Run: headless pygame with SDL's dummy video driver; simulated clock (each Clock.tick advances the game by its frame time, no real sleeping); random seed 0; keys injected as events and as key.get_pressed() state; mouse plan: one left click at the window centre at the start of phase 2, then a move to the lower-right quarter at the start of phase 3.
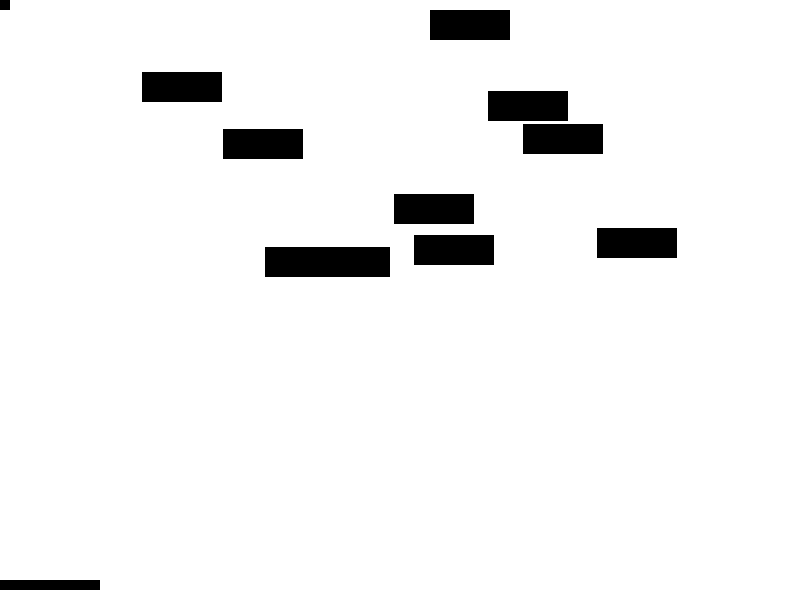
Frame 1 of 4 · flips 1–60 · no input
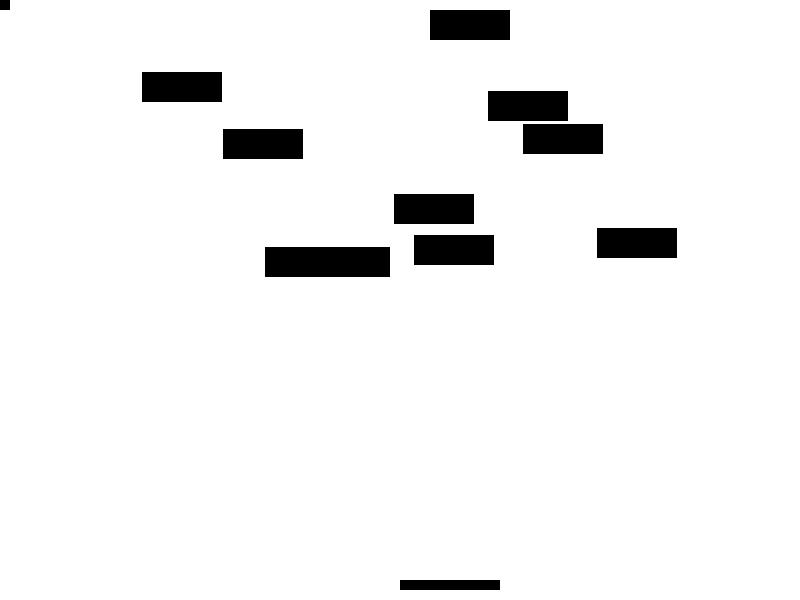
Frame 2 of 4 · flips 61–180 · clicked the window centre · tapped SPACE, RETURN · held RIGHT (→), D
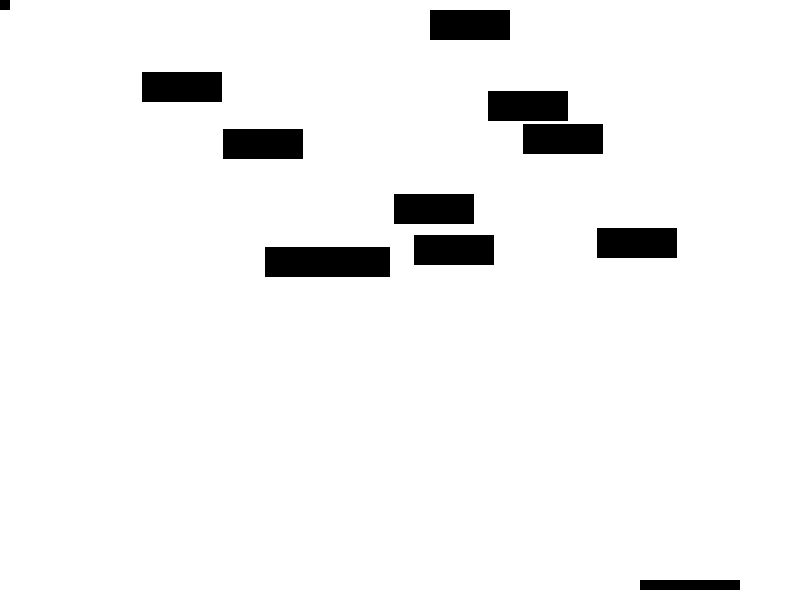
Frame 3 of 4 · flips 181–300 · moved the mouse to the lower-right quarter · held DOWN (↓), S
Frame 4 of 4 · flips 301–420 · held LEFT (←), A, UP (↑), W · screen unchanged from frame 3, image omitted

The pygame program that drew these frames:

import pygame
import random

# 화면 크기 및 색상 정의
SCREEN_WIDTH = 800
SCREEN_HEIGHT = 600
WHITE = (255, 255, 255)
BLACK = (0, 0, 0)

# 패들 클래스 정의
class Paddle(pygame.sprite.Sprite):
    def __init__(self, color, width, height):
        super().__init__()
        self.image = pygame.Surface([width, height])
        self.image.fill(color)
        self.rect = self.image.get_rect()
        self.rect.x = SCREEN_WIDTH // 2 - self.rect.width // 2
        self.rect.y = SCREEN_HEIGHT - 20

    def update(self):
        pos = pygame.mouse.get_pos()
        self.rect.x = pos[0]
        if self.rect.x > SCREEN_WIDTH - self.rect.width:
            self.rect.x = SCREEN_WIDTH - self.rect.width

# 공 클래스 정의
class Ball(pygame.sprite.Sprite):
    def __init__(self, color, width, height):
        super().__init__()
        self.image = pygame.Surface([width, height])
        self.image.fill(color)
        self.rect = self.image.get_rect()
        self.velocity = [random.choice([-5, 5]), -5]

    def update(self):
        self.rect.x += self.velocity[0]
        self.rect.y += self.velocity[1]
        if self.rect.x <= 0 or self.rect.x >= SCREEN_WIDTH - self.rect.width:
            self.velocity[0] = -self.velocity[0]
        if self.rect.y <= 0:
            self.velocity[1] = -self.velocity[1]

# 블록 클래스 정의
class Block(pygame.sprite.Sprite):
    def __init__(self, color, width, height):
        super().__init__()
        self.image = pygame.Surface([width, height])
        self.image.fill(color)
        self.rect = self.image.get_rect()

# 게임 초기화
pygame.init()
screen = pygame.display.set_mode([SCREEN_WIDTH, SCREEN_HEIGHT])
pygame.display.set_caption("블록 깨기 게임")
all_sprites_list = pygame.sprite.Group()
block_list = pygame.sprite.Group()

# 블록 생성
for i in range(10):
    block = Block(BLACK, 80, 30)
    block.rect.x = random.randrange(SCREEN_WIDTH - block.rect.width)
    block.rect.y = random.randrange(250)
    block_list.add(block)
    all_sprites_list.add(block)

# 패들과 공 생성
paddle = Paddle(BLACK, 100, 10)
all_sprites_list.add(paddle)
ball = Ball(BLACK, 10, 10)
all_sprites_list.add(ball)

# 게임 루프
clock = pygame.time.Clock()
done = False
while not done:
    for event in pygame.event.get():
        if event.type == pygame.QUIT:
            done = True

    # 게임 로직 업데이트
    all_sprites_list.update()

    # 공과 패들 충돌 감지
    if pygame.sprite.collide_rect(ball, paddle):
        ball.velocity[1] = -ball.velocity[1]

    # 공과 블록 충돌 감지
    block_hit_list = pygame.sprite.spritecollide(ball, block_list, True)
    if len(block_list) == 0:
        print("You win!")
        done = True

    # 화면 그리기
    screen.fill(WHITE)
    all_sprites_list.draw(screen)
    pygame.display.flip()

    # 초당 프레임 제한
    clock.tick(60)

pygame.quit()
